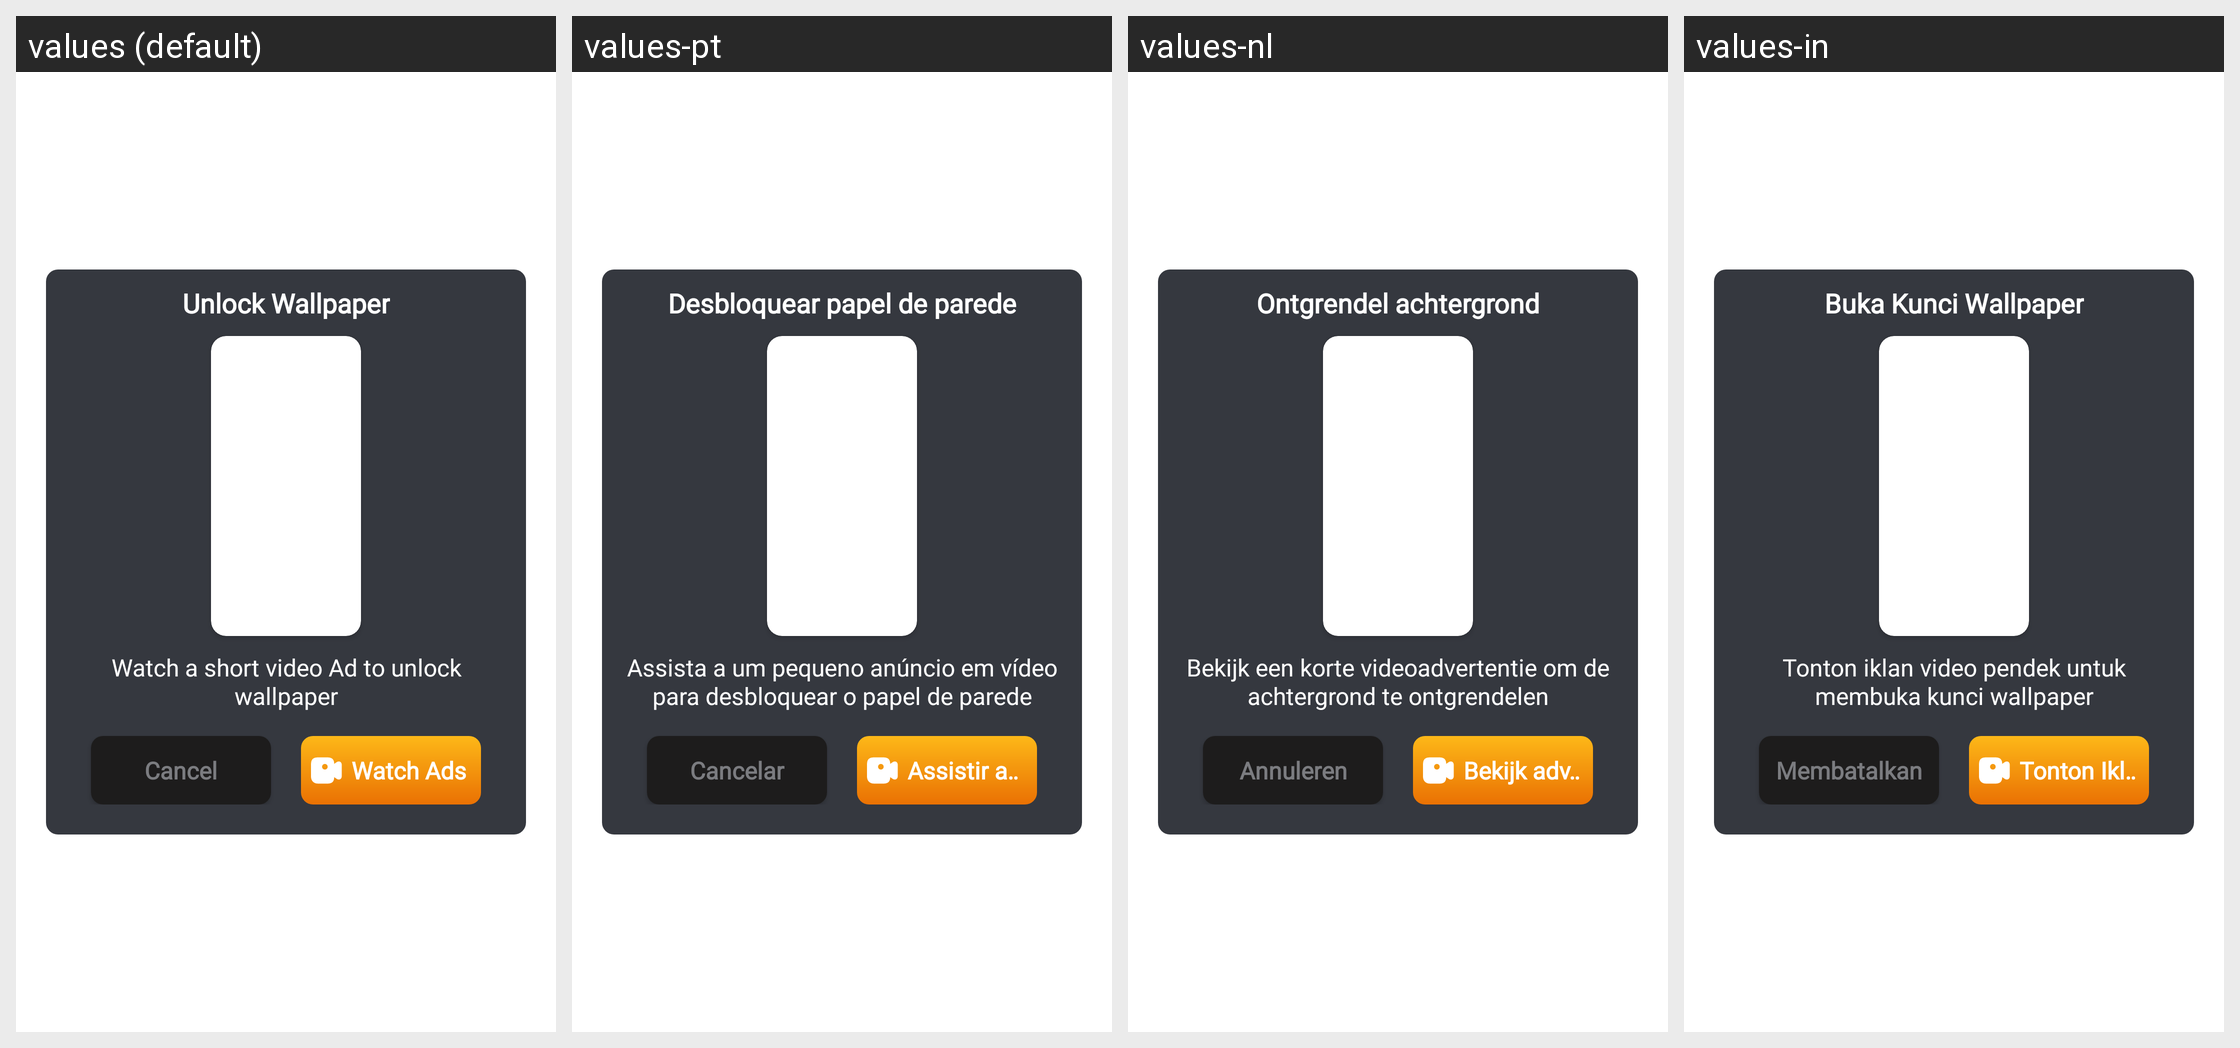

Here is an Android app screen in its default locale and in the app's own translations. Write out the translated-string differences for the strings that appear on this screen.
Android screen res/layout/dialog_request_reward.xml rendered under 4 locales, left to right: values (default), values-pt, values-nl, values-in. Device: Nexus 5 (rendered at 1080×1920; each locale shown at half size, 540×960, under a caption strip naming it); theme Theme.BrokenGlass.
Other locales in the repository, not shown: values-de, values-en, values-fr, values-hi, values-it, values-ja, values-ko, values-tr, values-vi, values-zh.
Strings drawn on this screen, with the default value and each locale's value (text and hints the layout hard-codes, and strings that could not be matched under every locale, appear in the picture but are not listed):

unlock_wallpaper
  values: Unlock Wallpaper
  values-pt: Desbloquear papel de parede
  values-nl: Ontgrendel achtergrond
  values-in: Buka Kunci Wallpaper

watch_a_short_video_ad_to_unlock_wallpaper
  values: Watch a short video Ad to unlock wallpaper
  values-pt: Assista a um pequeno anúncio em vídeo para desbloquear o papel de parede
  values-nl: Bekijk een korte videoadvertentie om de achtergrond te ontgrendelen
  values-in: Tonton iklan video pendek untuk membuka kunci wallpaper

watch_ads
  values: Watch Ads
  values-pt: Assistir anúncios
  values-nl: Bekijk advertenties
  values-in: Tonton Iklan

cancel
  values: Cancel
  values-pt: Cancelar
  values-nl: Annuleren
  values-in: Membatalkan
